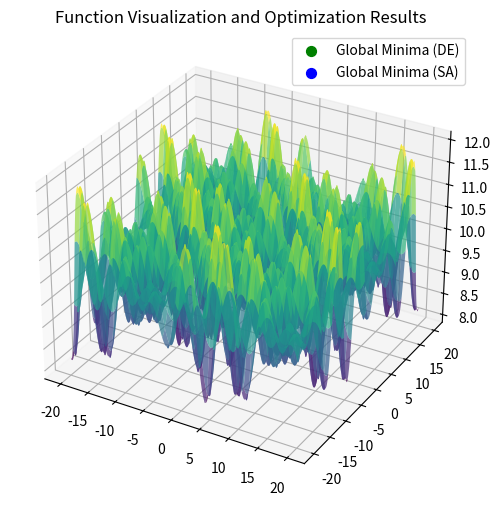

Write the Python code that produced this figure.
# $\sin(\frac{\pi}{3}x)\sin(\frac{\pi}{3}y) + \cos(\frac{\pi}{4}x)\cos(\frac{\pi}{4}y)$

import numpy as np
import matplotlib.pyplot as plt
from scipy.optimize import minimize, differential_evolution, dual_annealing

# 找最大值


def f(xy):
    x, y = xy
    result = np.sin(np.pi*x / 3)*np.sin(np.pi*y / 3) + \
        np.cos(np.pi*x / 4)*np.cos(np.pi*y / 4)
    return 10 - result


# 定义范围
bounds = [(-0.1, 0.1), (-0.1, 0.1)]


def global_optimization_diff_evolution():
    result = differential_evolution(f, bounds)
    return result.x, result.fun


def global_optimization_dual_annealing():
    result = dual_annealing(f, bounds)
    return result.x, result.fun


global_solution_diff, global_value_diff = global_optimization_diff_evolution()
global_solution_anneal, global_value_anneal = global_optimization_dual_annealing()


# 输出结果
print("\n差分进化全局最优化结果：")
print("最优解：", global_solution_diff)
print("目标函数值：", global_value_diff)
print("\n模拟退火全局最优化结果：")
print("最优解：", global_solution_anneal)
print("目标函数值：", global_value_anneal)

# 绘制函数图像以验证结果
x = np.linspace(-20, 20, 400)
y = np.linspace(-20, 20, 400)
X, Y = np.meshgrid(x, y)
Z = f([X, Y])


fig = plt.figure(figsize=(10, 6))
ax = fig.add_subplot(111, projection='3d')
ax.plot_surface(X, Y, Z, cmap='viridis', alpha=0.7)
ax.scatter(*global_solution_diff, global_value_diff,
           color='g', label="Global Minima (DE)", s=50)
ax.scatter(*global_solution_anneal, global_value_anneal,
           color='b', label="Global Minima (SA)", s=50)
ax.legend()
plt.title("Function Visualization and Optimization Results")
plt.show()
